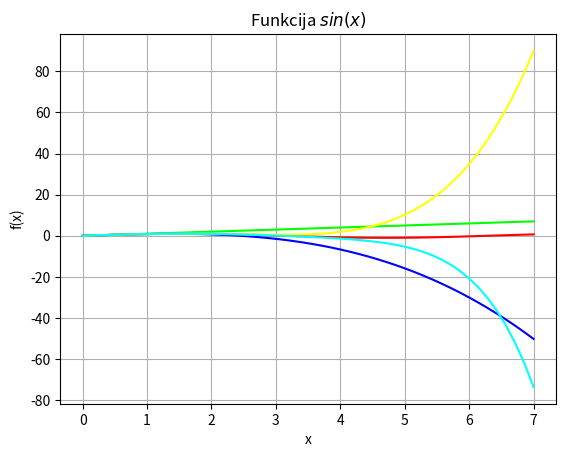

Source code (Python):
import sys
sys.path.append('/usr/local/anaconda3/lib/python3.6/site-packages')

from numpy import *
x = linspace(0, 7)
y = sin(x)

from matplotlib import pyplot as plt
plt.grid()
plt.xlabel('x')
plt.ylabel('f(x)')
plt.title('Funkcija $sin(x)$')
plt.plot(x, y, color = "#FF0000")

y1 = x
#y2 = x - x**3/(1*2*3)
y2 = y1 - x**3/(1*2*3)
#y3 = x - x**3/(1*2*3) + x**5/(1*2*3*4*5)
y3 = y2 + x**5/(1*2*3*4*5)
#y4 = x - x**3/(1*2*3) + x**7(1*2*3*4*5) - x**7/(1*2*3*4*5*6*7)
y4 = y3 - x**7/(1*2*3*4*5*6*7)

plt.plot(x, y1, color = "#00FF00")
plt.plot(x, y2, color = "#0000FF")
plt.plot(x, y3, color = "#FFFF00")
plt.plot(x, y4, color = "#00FFFF")

plt.show()

